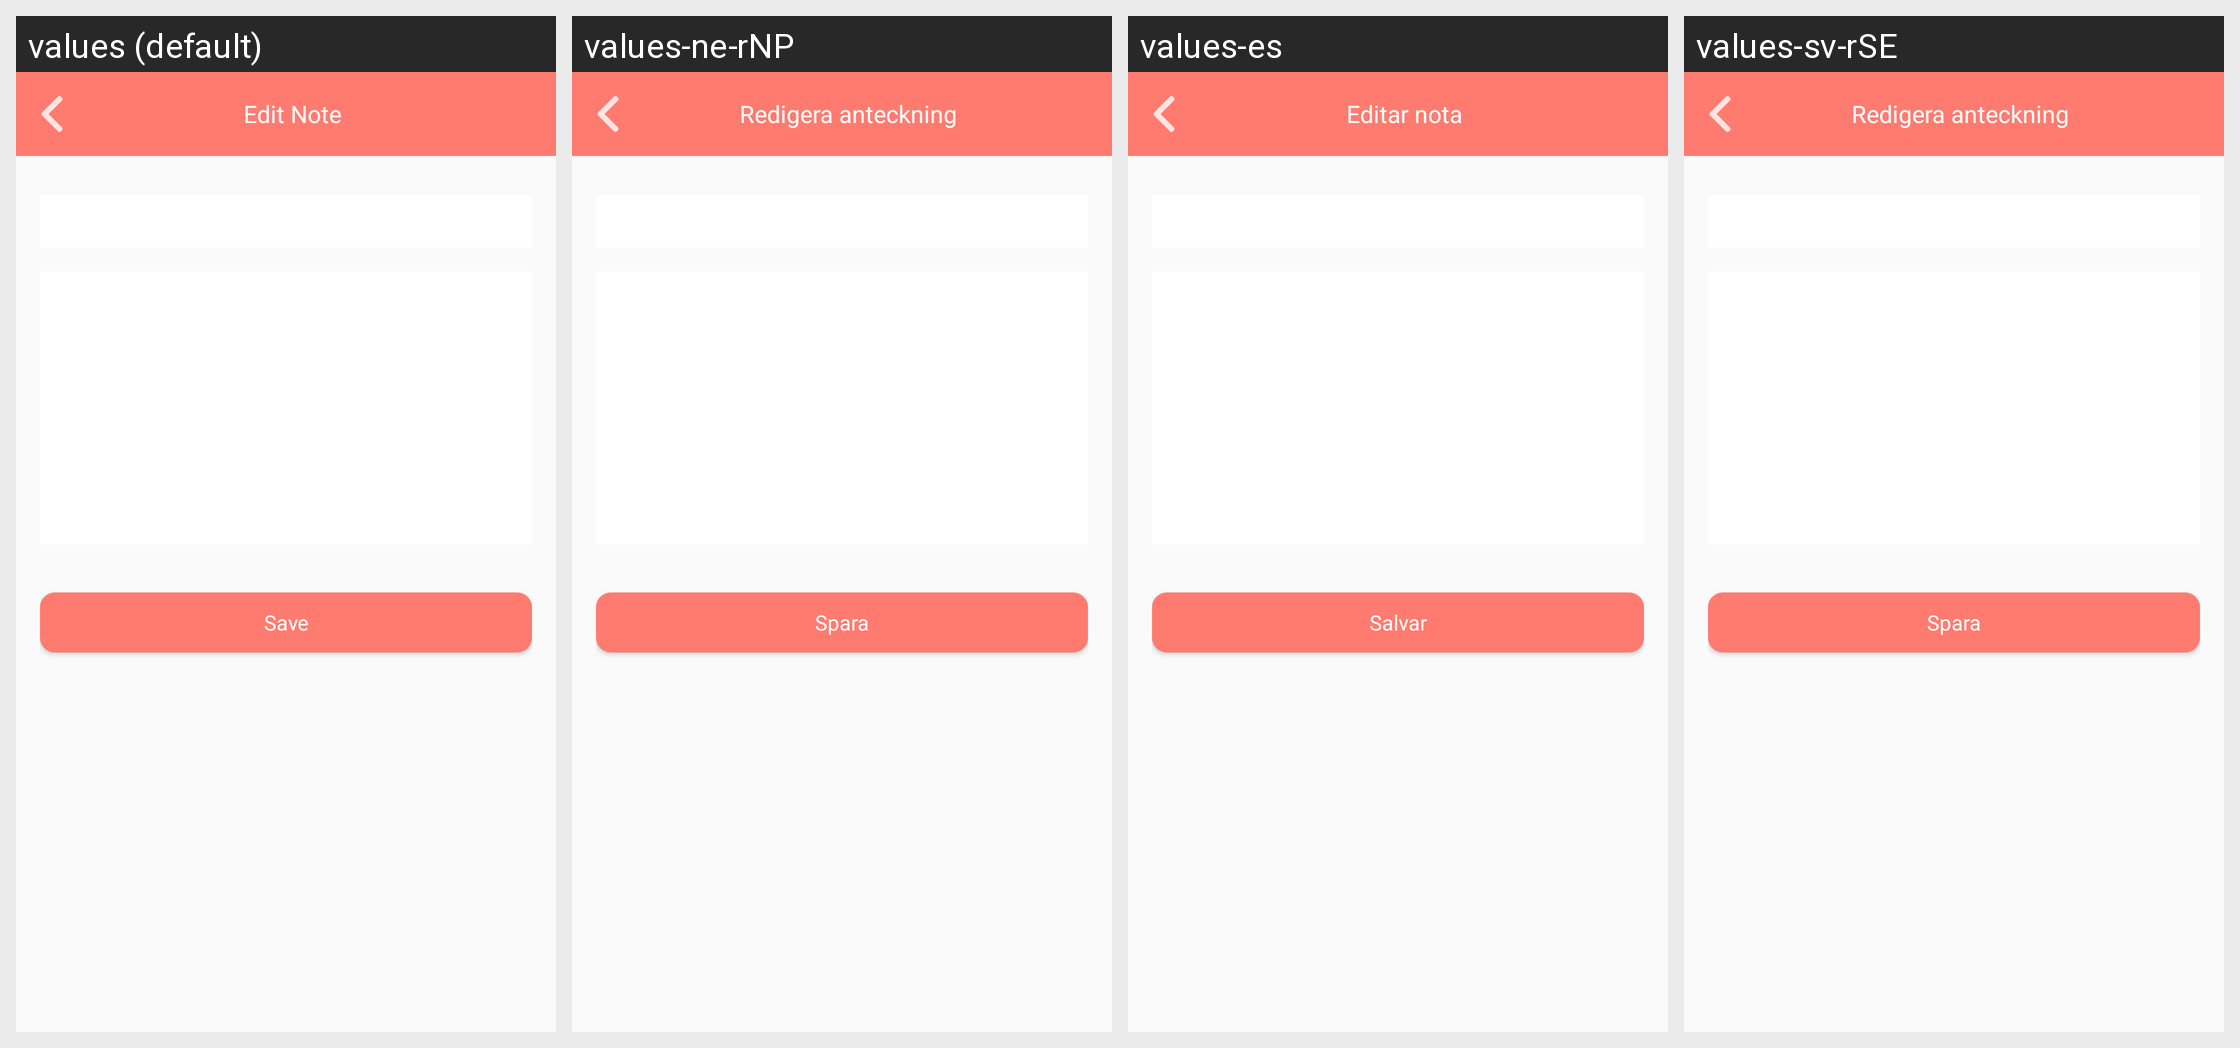

Strings drawn on this Android screen and how each of the app's shown locales translates them:
Android screen res/layout/fragment_edit_note.xml rendered under 4 locales, left to right: values (default), values-ne-rNP, values-es, values-sv-rSE. Device: Nexus 5 (rendered at 1080×1920; each locale shown at half size, 540×960, under a caption strip naming it); theme AppTheme.
Strings drawn on this screen, with the default value and each locale's value (text and hints the layout hard-codes, and strings that could not be matched under every locale, appear in the picture but are not listed):

editNote
  values: Edit Note
  values-ne-rNP: Redigera anteckning
  values-es: Editar nota
  values-sv-rSE: Redigera anteckning

save
  values: Save
  values-ne-rNP: Spara
  values-es: Salvar
  values-sv-rSE: Spara
